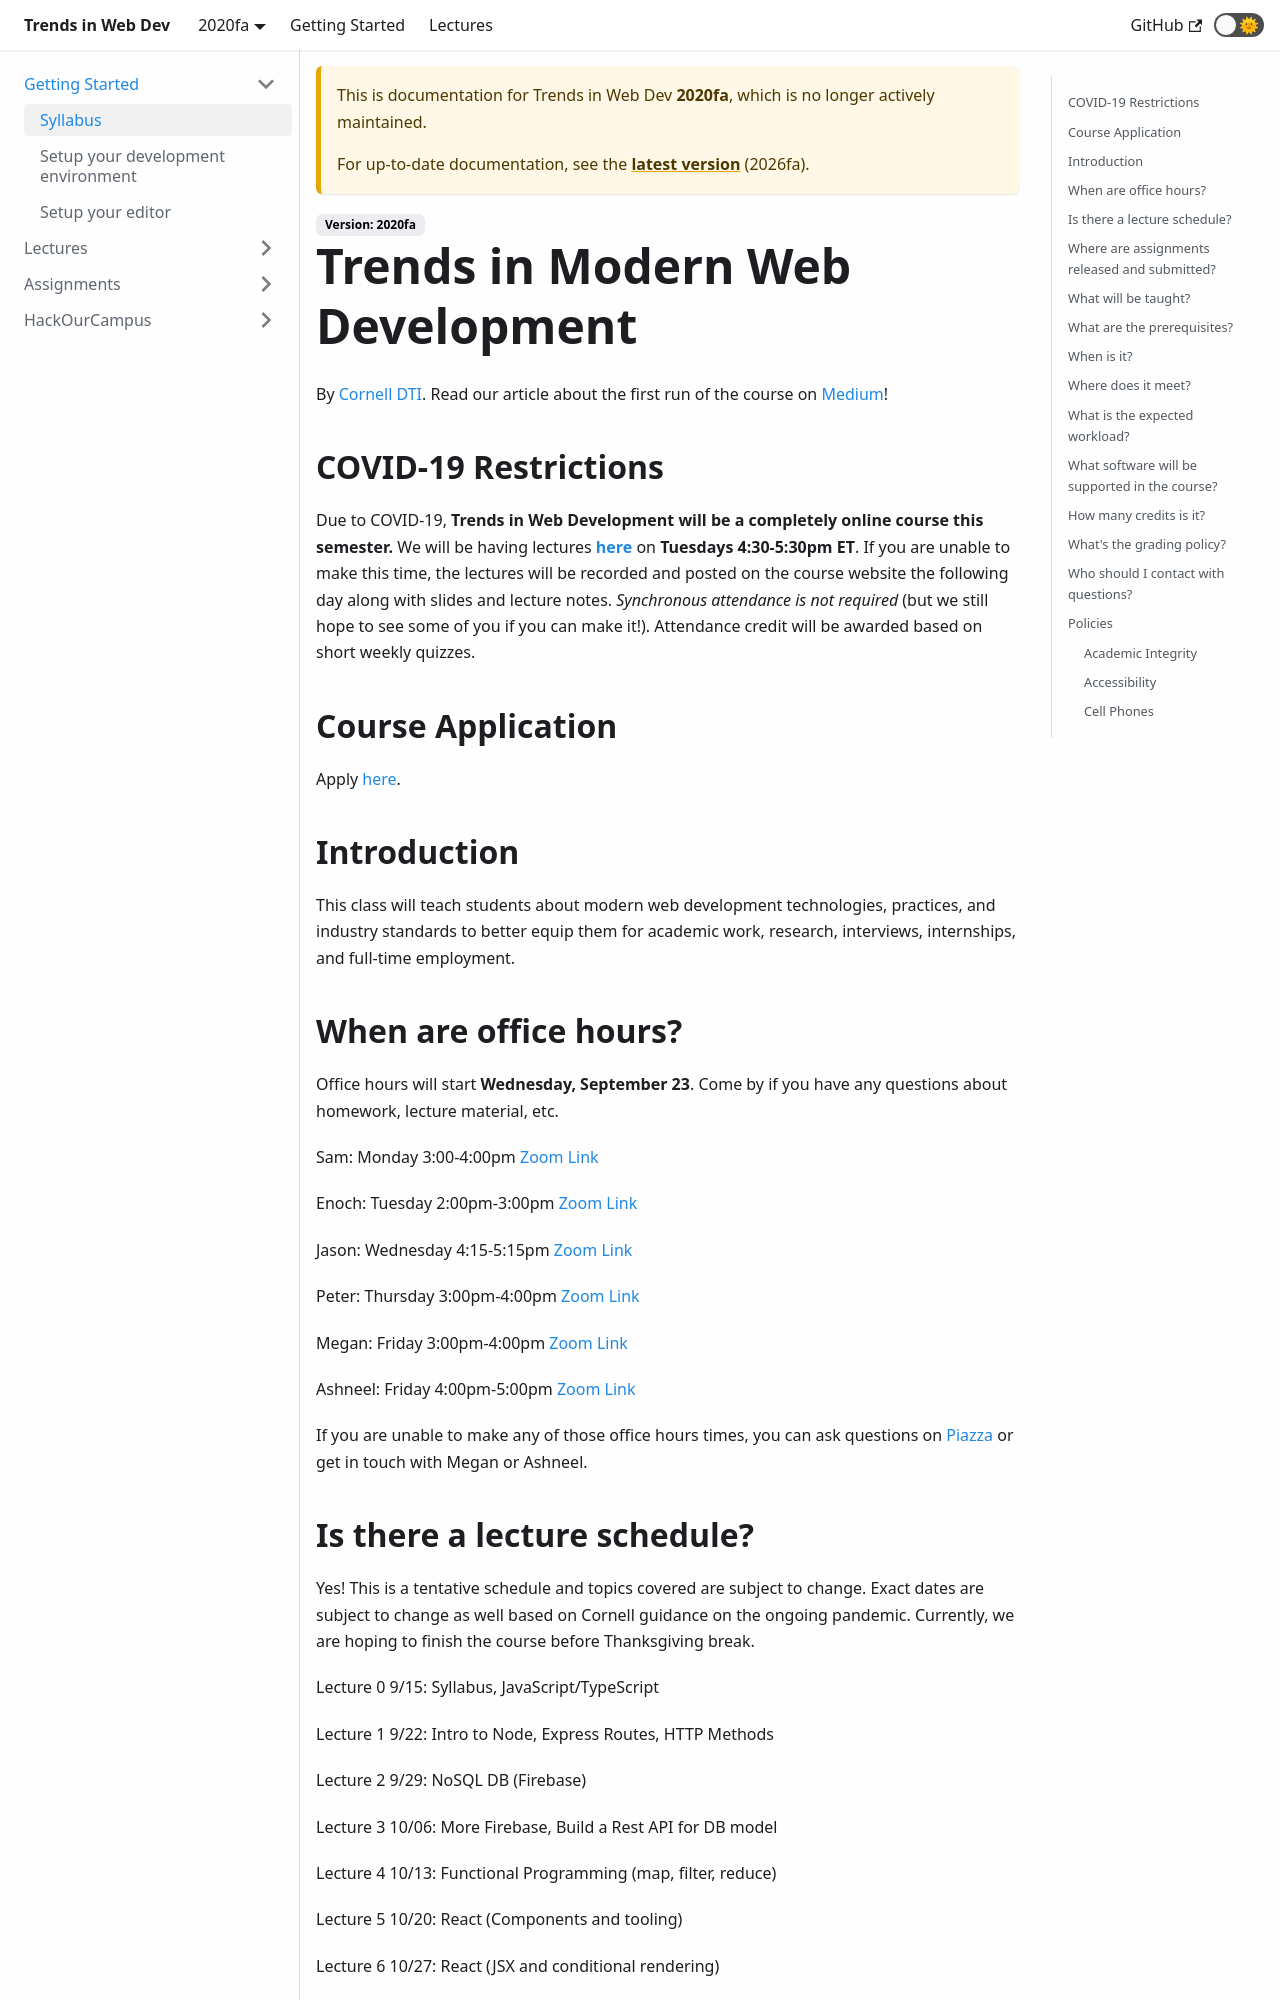

repository: cornell-dti/trends-in-web-dev-website · page: docs/2020fa/introduction/index.html · generator: docusaurus

---
id: introduction
title: Syllabus
---

# Trends in Modern Web Development

By [Cornell DTI](http://cornelldti.org/). Read our article about the first run of the course on [Medium](https://medium.com/cornell-design-tech-initiative/cornell-dti-trends-in-web-development-4cb5abc56776)!

## COVID-19 Restrictions

Due to COVID-19, **Trends in Web Development will be a completely online course this semester.** We will be having lectures [**here**](https://cornell.zoom.us/j/7293410777?pwd=UWxlMTh3VGd2ZXNXSUN6MnlEeFJjZz09) on **Tuesdays 4:30-5:30pm ET**. If you are unable to make this time, the lectures will be recorded and posted on the course website the following day along with slides and lecture notes. _Synchronous attendance is not required_ (but we still hope to see some of you if you can make it!). Attendance credit will be awarded based on short weekly quizzes.

## Course Application

Apply [here](https://bit.ly/web-dev-fa20).

## Introduction

This class will teach students about modern web development technologies, practices, and industry standards to better equip them for academic work, research, interviews, internships, and full-time employment.

## When are office hours?

Office hours will start **Wednesday, September 23**. Come by if you have any questions about homework, lecture material, etc.

Sam: Monday 3:00-4:00pm [Zoom Link](https://cornell.zoom.us/j/9389498164?pwd=cjI1Y1VBZGt6eTlBaWFQVnk0QTBrUT09)

Enoch: Tuesday 2:00pm-3:00pm [Zoom Link](https://cornell.zoom.us/j/2233738601?pwd=Y2pVY2VqUmxRbjFYR01HR3Z1ZVBHdz09)

Jason: Wednesday 3:00-4:00pm [Zoom Link](https://cornell.zoom.us/j/5920726340?pwd=SzY3WSt5WmZDYUJsOWx5RTNXS0JHZz09)

Peter: Thursday 3:00pm-4:00pm [Zoom Link](https://cornell.zoom.us/j/93354802016?pwd=NjNmQm1rdG9lRlJZclJYV2VhR2QyQT09)

Megan: Friday 3:00pm-4:00pm [Zoom Link](https://cornell.zoom.us/j/7293410777?pwd=UWxlMTh3VGd2ZXNXSUN6MnlEeFJjZz09)

Ashneel: Friday 4:00pm-5:00pm [Zoom Link](https://cornell.zoom.us/j/8798851713?pwd=blhqdVh6SHJUeDVXb3lsMjI4ZklKZz09)

If you are unable to make any of those office hours times, you can ask questions on Piazza (link will be added closer to course start) or get in touch with Megan or Ashneel.
